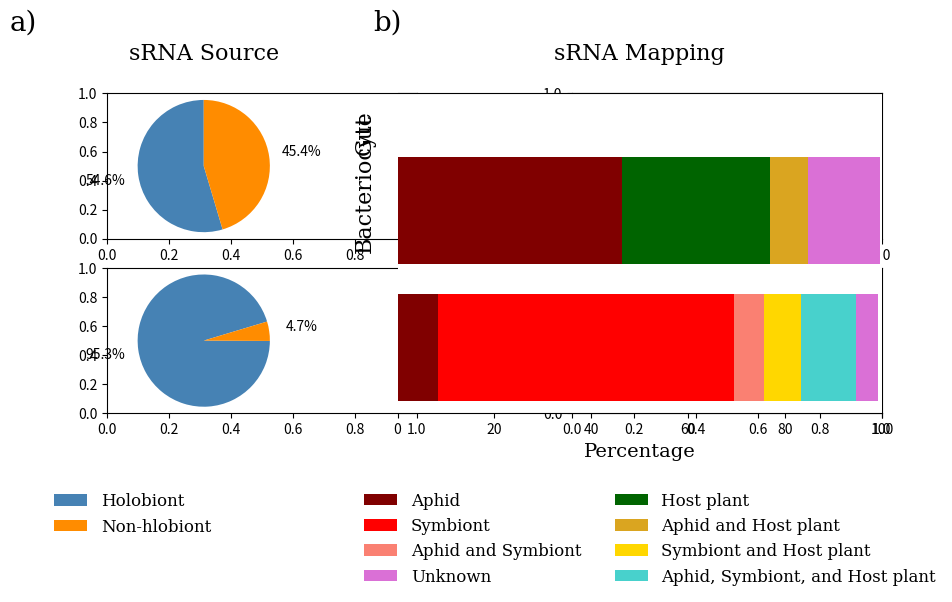

The matplotlib source for this figure:
#! /usr/bin/python3


import numpy as np
from matplotlib import pyplot as plt


################
# Data Storage #
################

gut_data = {'aphid' : 1422715/26266.50, 'buchnera' : 7828/26266.50, 
            'both' : 3670/26266.50, 'unknown' : 1192437/26266.50}

# gut_data_plant = {'aphid' : 1217185/26266.50, 'buchnera' : 6797/26266.50, 
#                   'plant' : 802790/26266.50, 'ab': 725/26266.50, 
#                   'ap' : 205530/26266.50, 'bp' : 1031/26266.50, 
#                   'abp' : 2945/26266.50, 'unknown' : 389647/26266.50}
# Zeroed out to remove those less than 1%
gut_data_plant = {'aphid' : 1217185/26266.50, 'buchnera' : 0/26266.50, 
                  'plant' : 802790/26266.50, 'ab': 0/26266.50, 
                  'ap' : 205530/26266.50, 'bp' : 0/26266.50, 
                  'abp' : 0/26266.50, 'unknown' : 389647/26266.50}

bac_data = {'aphid' : 1981277/219608.73, 'buchnera' : 15108223/219608.73, 
            'both' : 3832277/219608.73, 'unknown' : 1039096/219608.73}

# bac_data_plant = {'aphid' : 1836976/219608.73, 'buchnera' : 13408949/219608.73, 
#                   'plant' : 44379/219608.73, 'ab': 1356864/219608.73, 
#                   'ap' : 144301/219608.73, 'bp' : 1699274/219608.73, 
#                   'abp' : 2475413/219608.73, 'unknown' : 994717/219608.73}
                  
bac_data_plant = {'aphid' : 1836976/219608.73, 'buchnera' : 13408949/219608.73, 
                  'plant' : 0/219608.73, 'ab': 1356864/219608.73, 
                  'ap' : 0/219608.73, 'bp' : 1699274/219608.73, 
                  'abp' : 2475413/219608.73, 'unknown' : 994717/219608.73}


###################
# Data Formatting #
###################

np_aphid = (gut_data['aphid'], bac_data['aphid'])
np_aphid = np.array(np_aphid)
np_buchnera = (gut_data['buchnera'], bac_data['buchnera'])
np_buchnera = np.array(np_buchnera)
np_both = (gut_data['both'], bac_data['both'])
np_both = np.array(np_both)
np_unknown = (gut_data['unknown'], bac_data['unknown'])
np_unknown = np.array(np_unknown)
# Without (not) plant data set-up

p_aphid = (gut_data_plant['aphid'], bac_data_plant['aphid'])
p_aphid = np.array(p_aphid)
p_buchnera = (gut_data_plant['buchnera'], bac_data_plant['buchnera'])
p_buchnera = np.array(p_buchnera)
p_plant = (gut_data_plant['plant'], bac_data_plant['plant'])
p_plant = np.array(p_plant)
p_unknown = (gut_data_plant['unknown'], bac_data_plant['unknown'])
p_unknown = np.array(p_unknown)
p_ab = (gut_data_plant['ab'], bac_data_plant['ab'])
p_ab = np.array(p_ab)
p_ap = (gut_data_plant['ap'], bac_data_plant['ap'])
p_ap = np.array(p_ap)
p_bp = (gut_data_plant['bp'], bac_data_plant['bp'])
p_bp = np.array(p_bp)
p_abp = (gut_data_plant['abp'], bac_data_plant['abp'])
p_abp = np.array(p_abp)
# With plant data set-up


##############################
# MatPlotLib Initializations #
##############################

N = (0.75, 0.05)  # Positioning of bar plots for panel b

title_font = {'family': 'serif',
              'color':  'black',
              'weight': 'normal',
              'size': 16,
              }
              # Estabilshes font dictionary
other_font = {'family': 'serif',
              'color':  'black',
              'weight': 'normal',
              'size': 14,
              }
              
sizes_gut = [gut_data['unknown'], 
             gut_data['both'] + gut_data['buchnera'] + gut_data['aphid']]
             # Sets up data for pie charts
sizes_gut.reverse()  # To allow legend to be in the correct order

sizes_bac = [bac_data['unknown'], 
             bac_data['both'] + bac_data['buchnera'] + bac_data['aphid']]
sizes_bac.reverse()

# colors = ['darkorange', 'steelblue']  # Sets up colors for pie charts
# labels = ['Non-holobiont', 'Holobiont']       #  "   "  labels  "   "    "   

colors = ['steelblue', 'darkorange']  # Sets up colors for pie charts
labels = ['Holobiont', 'Non-hlobiont']

data_list = [p_aphid, p_buchnera, p_ab, p_plant, p_ap, p_bp, p_abp, p_unknown]
string_list = ['p_aphid_plot', 'p_buchnera_plot', 'p_ab_plot', 'p_plant_plot', 'p_ap_plot', 
               'p_bp_plot', 'p_abp_plot', 'p_unknown_plot']
               # Keeps names the same as before for loop
               # Allows a dictionary to be created with these as the keys and then save 
               # bar chart characteristics under them for legend generation
string_dict = {}
color_list = ['maroon', 'red', 'salmon', 'darkgreen', 'goldenrod', 'gold', 'mediumturquoise', 'orchid']
left = 0

#####################
# Subplot Structure #
#####################

     ###########
     # a1 # bb #
     ###### bb #
     # a2 # bb #
     ###########
     
plt.subplots(2, 2, figsize = (10, 5))

#######################
# Panel A: Pie Charts #
#######################

plt.subplot(2, 3, 1) # Rows, Columns, Position
plt.pie(sizes_gut, colors = colors, autopct = '%1.1f%%',
        shadow = False, startangle = 90, wedgeprops = {'linewidth': 0}, 
        pctdistance=1.5)

plt.title('sRNA Source\n', fontdict = title_font) # Acts as panel title
plt.axis('equal')  # Equal aspect ratio ensures that pie is drawn as a circle.


plt.subplot(2, 3, 4)
plt.pie(sizes_bac, colors = colors, autopct = '%1.1f%%',
        shadow = False, startangle = 16.74, wedgeprops = {'linewidth': 0}, 
        pctdistance=1.5)
        

plt.legend(labels, loc = 'upper left', bbox_to_anchor = (-0.35, -0.445), 
           prop = {'family' : 'serif', 'size' : 12}, frameon = False)
plt.axis('equal')


#######################
# Panel B: Bar Charts #
#######################

ax = plt.subplot(1, 3, (2, 3))  # Sets up ax for later proptery manipulations of ticks

for data, string, color in zip(data_list, string_list, color_list):
    string_dict[string] = ax.barh(N, data, color = color, left = left, height = 0.55, 
                                  linewidth = 0)
    left += data
    
plt.title('sRNA Mapping\n', fontdict = title_font)
plt.legend((string_dict['p_aphid_plot'][0], string_dict['p_buchnera_plot'][0], 
            string_dict['p_ab_plot'][0], string_dict['p_unknown_plot'][0], 
            string_dict['p_plant_plot'][0], string_dict['p_ap_plot'][0], 
            string_dict['p_bp_plot'][0], string_dict['p_abp_plot'][0]),
           ('Aphid', 'Symbiont', 'Aphid and Symbiont', 'Unknown', 'Host plant', 
            'Aphid and Host plant', 'Symbiont and Host plant', 
            'Aphid, Symbiont, and Host plant'),
           loc = 'upper left', bbox_to_anchor = (-0.1, -0.2), 
           prop = {'family' : 'serif', 'size' : 12}, frameon = False, ncol = 2)
plt.xlabel('Percentage', fontdict = other_font)
plt.xlim(xmax = 100)
plt.ylim(ymax = 1.35)
plt.yticks((0.25, 1.0), ('', ''), size = 12, family = 'serif')
# Sets positioning and text properties for bar chart x-axis

plt.text(-80, 1.67, 'a)', fontsize = 20, family = 'serif')
plt.text(-5, 1.67, 'b)', fontsize = 20, family = 'serif')
# Uses panel b bar chart axes to position text for panel labels
plt.text(-9, 1.06, 'Gut', fontsize = 16, family = 'serif', rotation = 90)
plt.text(-9, 0.56, 'Bacteriocyte', fontsize = 16, family = 'serif', rotation = 90)
# Uses panel b bar chart axes to position text for panel a pie chart subtitles

ax.spines['right'].set_visible(False)  # Removes right axis
ax.spines['left'].set_visible(False)  # Removes left axis
# ax.spines['top'].set_visible(False)  # Removes top axis
ax.yaxis.set_ticks_position('none')  # Keeps vertical ticks hidden


######################
# Figure Adjustments #
######################

plt.subplots_adjust(top = 0.75, wspace = 0.5)
# plt.suptitle('Reads Aligned per Genome', fontsize = 18, family = 'serif', 
#              fontweight = 'bold')
plt.savefig('C:\\Users\<user>\Documents\Figure_1.1_horizontal_GvB.svg', 
            bbox_inches = 'tight', format = 'svg')
plt.show()
